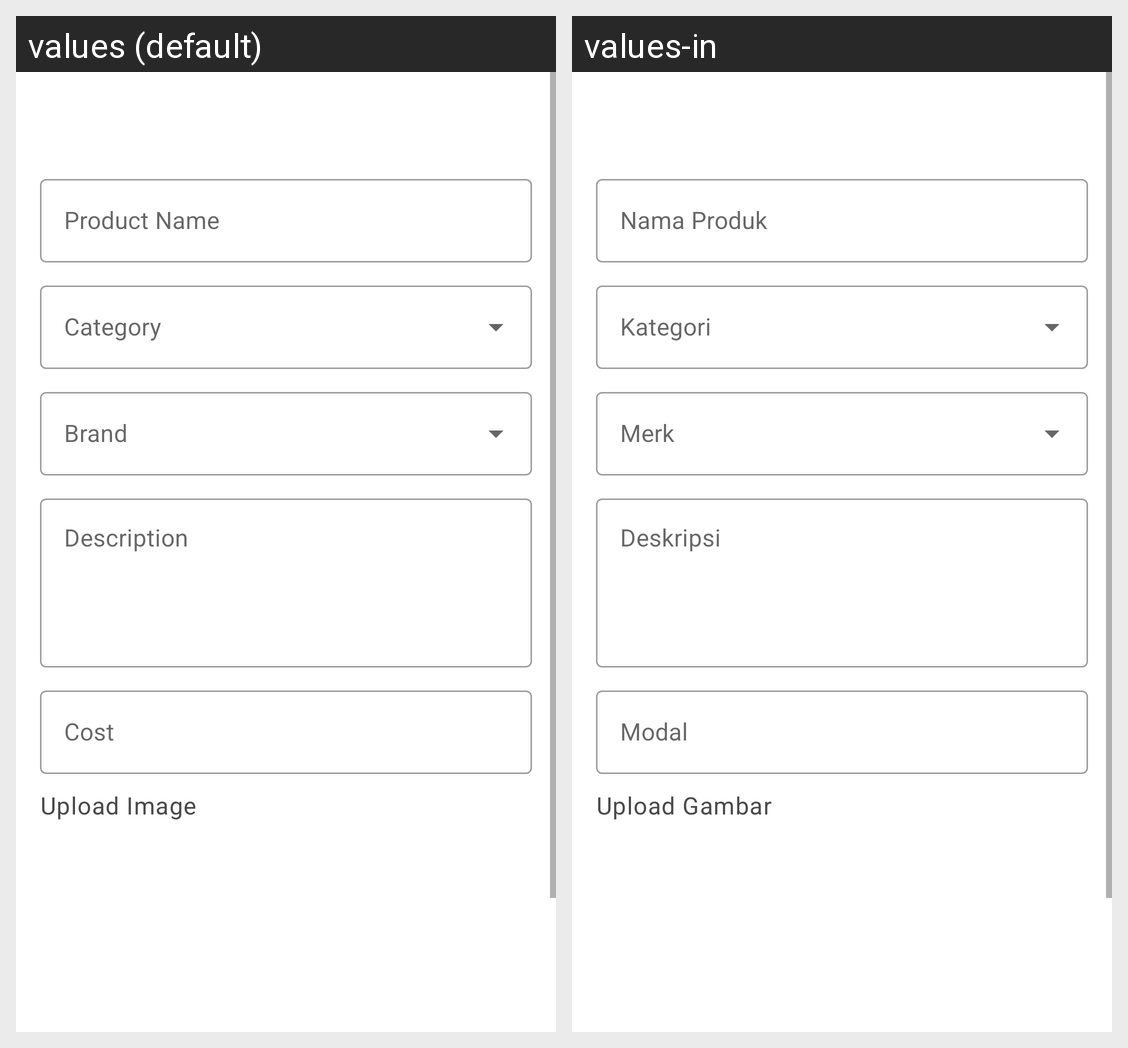

Locale-by-locale string values for the Android screen shown in this grid:
Android screen res/layout/fragment_update_product.xml rendered under 2 locales, left to right: values (default), values-in. Device: Nexus 5 (rendered at 1080×1920; each locale shown at half size, 540×960, under a caption strip naming it); theme Theme.Hargain.NoActionBar.
Strings drawn on this screen, with the default value and each locale's value (text and hints the layout hard-codes, and strings that could not be matched under every locale, appear in the picture but are not listed):

product_name
  values: Product Name
  values-in: Nama Produk

description
  values: Description
  values-in: Deskripsi

cost
  values: Cost
  values-in: Modal

upload_image
  values: Upload Image
  values-in: Upload Gambar
